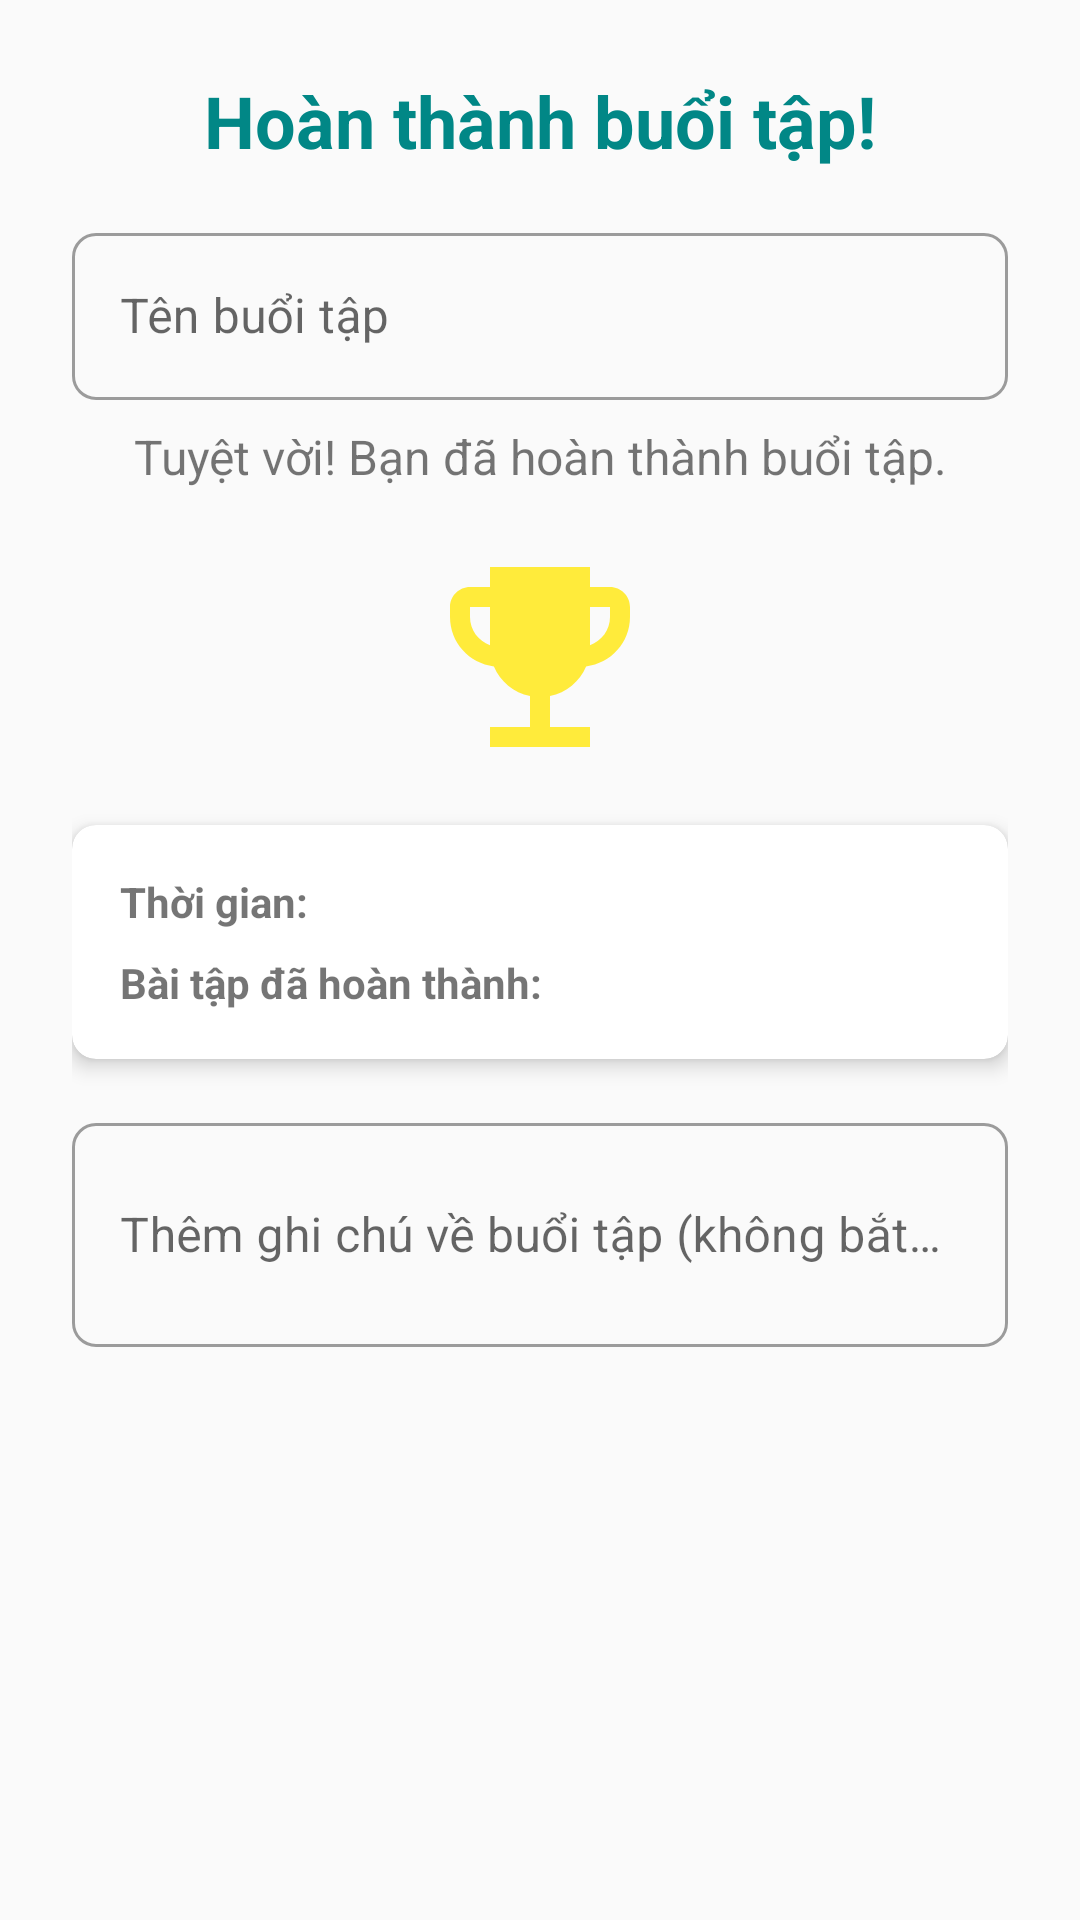

This screen was rendered from an Android layout file. Write that file and the resources it references.
<!-- AndroidManifest.xml: application theme Theme.SimpleFit -->
<!-- res/layout/dialog_workout_completed.xml -->
<?xml version="1.0" encoding="utf-8"?>
<androidx.constraintlayout.widget.ConstraintLayout
    xmlns:android="http://schemas.android.com/apk/res/android"
    xmlns:app="http://schemas.android.com/apk/res-auto"
    xmlns:tools="http://schemas.android.com/tools"
    android:layout_width="match_parent"
    android:layout_height="wrap_content"
    android:padding="24dp">

    <TextView
        android:id="@+id/tv_congrats_title"
        android:layout_width="0dp"
        android:layout_height="wrap_content"
        android:text="@string/workout_complete"
        android:textSize="24sp"
        android:textStyle="bold"
        android:textAlignment="center"
        android:textColor="@color/teal_700"
        app:layout_constraintTop_toTopOf="parent"
        app:layout_constraintStart_toStartOf="parent"
        app:layout_constraintEnd_toEndOf="parent" />

    
    <com.google.android.material.textfield.TextInputLayout
        android:id="@+id/til_workout_name"
        android:layout_width="match_parent"
        android:layout_height="wrap_content"
        android:layout_marginTop="16dp"
        android:hint="@string/workout_name"
        app:layout_constraintTop_toBottomOf="@id/tv_congrats_title"
        app:layout_constraintStart_toStartOf="parent"
        app:layout_constraintEnd_toEndOf="parent">

        <com.google.android.material.textfield.TextInputEditText
            android:id="@+id/et_workout_name"
            android:layout_width="match_parent"
            android:layout_height="wrap_content"
            android:inputType="text"
            android:maxLines="1" />
    </com.google.android.material.textfield.TextInputLayout>

    <TextView
        android:id="@+id/tv_great_job"
        android:layout_width="0dp"
        android:layout_height="wrap_content"
        android:text="@string/great_job"
        android:textSize="16sp"
        android:textAlignment="center"
        android:layout_marginTop="8dp"
        app:layout_constraintTop_toBottomOf="@id/til_workout_name"
        app:layout_constraintStart_toStartOf="parent"
        app:layout_constraintEnd_toEndOf="parent" />

    <ImageView
        android:id="@+id/iv_trophy"
        android:layout_width="80dp"
        android:layout_height="80dp"
        android:layout_marginTop="16dp"
        android:src="@drawable/ic_trophy"
        app:layout_constraintTop_toBottomOf="@id/tv_great_job"
        app:layout_constraintStart_toStartOf="parent"
        app:layout_constraintEnd_toEndOf="parent"
        android:contentDescription="@string/trophy_icon" />

    <androidx.cardview.widget.CardView
        android:id="@+id/card_stats"
        android:layout_width="match_parent"
        android:layout_height="wrap_content"
        android:layout_marginTop="16dp"
        app:cardCornerRadius="8dp"
        app:cardElevation="4dp"
        app:layout_constraintTop_toBottomOf="@id/iv_trophy"
        app:layout_constraintStart_toStartOf="parent"
        app:layout_constraintEnd_toEndOf="parent">

        <androidx.constraintlayout.widget.ConstraintLayout
            android:layout_width="match_parent"
            android:layout_height="wrap_content"
            android:padding="16dp">

            <TextView
                android:id="@+id/tv_duration_label"
                android:layout_width="wrap_content"
                android:layout_height="wrap_content"
                android:text="@string/duration"
                android:textStyle="bold"
                app:layout_constraintStart_toStartOf="parent"
                app:layout_constraintTop_toTopOf="parent" />

            <TextView
                android:id="@+id/tv_workout_duration"
                android:layout_width="wrap_content"
                android:layout_height="wrap_content"
                android:layout_marginStart="8dp"
                android:textStyle="bold"
                app:layout_constraintStart_toEndOf="@id/tv_duration_label"
                app:layout_constraintTop_toTopOf="@id/tv_duration_label"
                tools:text="45:30" />

            <TextView
                android:id="@+id/tv_exercises_completed_label"
                android:layout_width="wrap_content"
                android:layout_height="wrap_content"
                android:text="@string/exercises_completed"
                android:textStyle="bold"
                android:layout_marginTop="8dp"
                app:layout_constraintStart_toStartOf="parent"
                app:layout_constraintTop_toBottomOf="@id/tv_duration_label" />

            <TextView
                android:id="@+id/tv_exercises_completed"
                android:layout_width="wrap_content"
                android:layout_height="wrap_content"
                android:layout_marginStart="8dp"
                android:textStyle="bold"
                app:layout_constraintStart_toEndOf="@id/tv_exercises_completed_label"
                app:layout_constraintTop_toTopOf="@id/tv_exercises_completed_label"
                tools:text="5" />

        </androidx.constraintlayout.widget.ConstraintLayout>
    </androidx.cardview.widget.CardView>

    <com.google.android.material.textfield.TextInputLayout
        android:id="@+id/til_notes"
        android:layout_width="match_parent"
        android:layout_height="wrap_content"
        android:layout_marginTop="16dp"
        android:hint="@string/add_notes"
        app:layout_constraintTop_toBottomOf="@id/card_stats"
        app:layout_constraintStart_toStartOf="parent"
        app:layout_constraintEnd_toEndOf="parent">

        <com.google.android.material.textfield.TextInputEditText
            android:id="@+id/et_notes"
            android:layout_width="match_parent"
            android:layout_height="wrap_content"
            android:inputType="textMultiLine"
            android:minLines="2"
            android:maxLines="4" />
    </com.google.android.material.textfield.TextInputLayout>
</androidx.constraintlayout.widget.ConstraintLayout>
<!-- resources referenced by this layout -->
<resources>
  <color name="teal_700">#FF018786</color>
  <!-- drawable ic_trophy (drawable) -->
  <vector xmlns:android="http://schemas.android.com/apk/res/android"
      android:width="24dp"
      android:height="24dp"
      android:viewportWidth="24"
      android:viewportHeight="24"
      android:tint="#FFEB3B">
      <path
          android:fillColor="@android:color/white"
          android:pathData="M19,5h-2V3H7v2H5C3.9,5 3,5.9 3,7v1c0,2.55 1.92,4.63 4.39,4.94c0.63,1.5 1.98,2.63 3.61,2.96V19H7v2h10v-2h-4v-3.1c1.63,-0.33 2.98,-1.46 3.61,-2.96C19.08,12.63 21,10.55 21,8V7C21,5.9 20.1,5 19,5zM5,8V7h2v3.82C5.84,10.4 5,9.3 5,8zM19,8c0,1.3 -0.84,2.4 -2,2.82V7h2V8z"/>
  </vector>
  <string name="add_notes">Thêm ghi chú về buổi tập (không bắt buộc)</string>
  <string name="duration">Thời gian:</string>
  <string name="exercises_completed">Bài tập đã hoàn thành:</string>
  <string name="great_job">Tuyệt vời! Bạn đã hoàn thành buổi tập.</string>
  <string name="trophy_icon" />
  <string name="workout_complete">Hoàn thành buổi tập!</string>
  <string name="workout_name">Tên buổi tập</string>
  <style name="Theme.SimpleFit" parent="Theme.MaterialComponents.DayNight.DarkActionBar">
          
          <item name="colorPrimary">@color/primary</item>
          <item name="colorPrimaryVariant">@color/primary_dark</item>
          <item name="colorOnPrimary">@color/white</item>
          
          <item name="colorSecondary">@color/accent</item>
          <item name="colorSecondaryVariant">@color/accent_dark</item>
          <item name="colorOnSecondary">@color/white</item>
          
          <item name="android:statusBarColor">?attr/colorPrimaryVariant</item>
          
          <item name="android:colorBackground">@color/background</item>
          <item name="colorSurface">@color/background_card</item>
          
          <item name="android:textColorPrimary">@color/text_primary</item>
          <item name="android:textColorSecondary">@color/text_secondary</item>
          <item name="android:textColorHint">@color/text_hint</item>
          
          <item name="cardBackgroundColor">@color/background_card</item>
          <item name="cardCornerRadius">8dp</item>
          <item name="cardElevation">2dp</item>
          
          <item name="materialButtonStyle">@style/Widget.SimpleFit.Button</item>
          
          <item name="textInputStyle">@style/Widget.SimpleFit.TextInputLayout</item>
      </style>
  <color name="primary">#FF5722</color>
  <color name="primary_dark">#E64A19</color>
  <color name="white">#FFFFFFFF</color>
  <color name="accent">#4CAF50</color>
  <color name="accent_dark">#388E3C</color>
  <color name="background">#FAFAFA</color>
  <color name="background_card">#FFFFFF</color>
  <color name="text_primary">#212121</color>
  <color name="text_secondary">#757575</color>
  <color name="text_hint">#BDBDBD</color>
  <style name="Widget.SimpleFit.Button" parent="Widget.MaterialComponents.Button">
          <item name="android:textAllCaps">false</item>
          <item name="cornerRadius">8dp</item>
          <item name="android:paddingStart">24dp</item>
          <item name="android:paddingEnd">24dp</item>
      </style>
  <style name="Widget.SimpleFit.TextInputLayout" parent="Widget.MaterialComponents.TextInputLayout.OutlinedBox">
          <item name="boxCornerRadiusBottomEnd">8dp</item>
          <item name="boxCornerRadiusBottomStart">8dp</item>
          <item name="boxCornerRadiusTopEnd">8dp</item>
          <item name="boxCornerRadiusTopStart">8dp</item>
      </style>
</resources>
